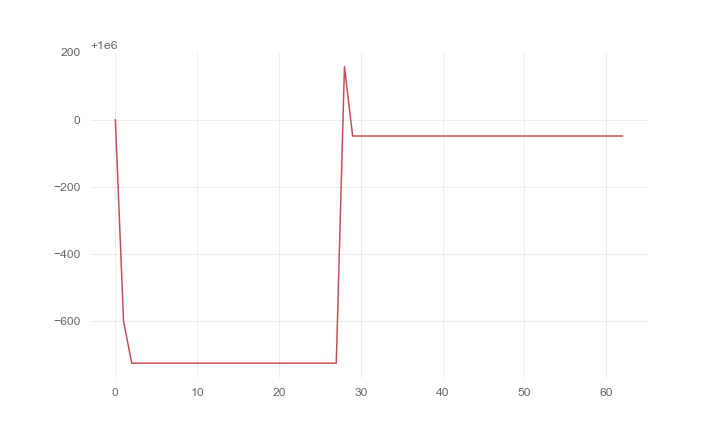

The data file committed next to this chart (first rows):
, 0
0, 1000000
1, 999401
2, 999276
3, 999276
4, 999276
5, 999276
6, 999276
7, 999276
8, 999276
9, 999276
10, 999276
11, 999276
12, 999276
13, 999276
14, 999276
15, 999276
16, 999276
17, 999276
18, 999276
19, 999276
20, 999276
21, 999276
22, 999276
23, 999276
24, 999276
25, 999276
26, 999276
27, 999276
28, 1000158
29, 999951
30, 999951
31, 999951
32, 999951
33, 999951
34, 999951
35, 999951
36, 999951
37, 999951
38, 999951
39, 999951
40, 999951
41, 999951
42, 999951
43, 999951
44, 999951
45, 999951
46, 999951
47, 999951
48, 999951
49, 999951
50, 999951
51, 999951
52, 999951
53, 999951
54, 999951
55, 999951
56, 999951
57, 999951
58, 999951
59, 999951
... 3 more rows
